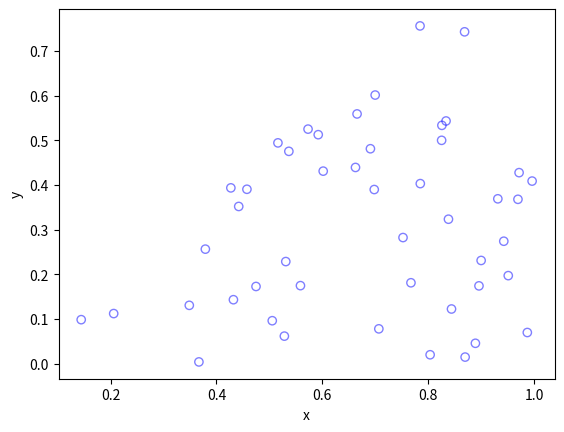

Write Python code to recreate this figure.
# Simulate a Poisson point process on a triangle.
# Author: H. Paul Keeler, 2018.

import numpy as np;  # NumPy package for arrays, random number generation, etc
import matplotlib.pyplot as plt  # for plotting

plt.close('all');  # close all figures

# Simulation window parameters -- points A,B,C of a triangle
xA = 0;
xB = 1;
xC = 1;  # x values of three points
yA = 0;
yB = 0;
yC = 1;  # y values of three points

# Point process parameters
lambda0 = 100;  # intensity (ie mean density) of the Poisson process

# calculate sides of triangle
a = np.sqrt((xA - xB) ** 2 + (yA - yB) ** 2);
b = np.sqrt((xB - xC) ** 2 + (yB - yC) ** 2);
c = np.sqrt((xC - xA) ** 2 + (yC - yA) ** 2);
s = (a + b + c) / 2;  # calculate semi-perimeter

# Use Herron's formula to calculate area
areaTotal = np.sqrt(s * (s - a) * (s - b) * (s - c));  # area of triangle

# Simulate a Poisson point process
numbPoints = np.random.poisson(lambda0 * areaTotal);  # Poisson number of points
U = np.random.uniform(0, 1, numbPoints);  # uniform random variables
V = np.random.uniform(0, 1, numbPoints);  # uniform random variables

#places points uniformly on triangle
xx = np.sqrt(U) * xA + np.sqrt(U) * (1 - V) * xB + np.sqrt(U) * V * xC;  # x coordinates of points
yy = np.sqrt(U) * yA + np.sqrt(U) * (1 - V) * yB + np.sqrt(U) * V * yC;  # y coordinates of points

# Plotting
plt.scatter(xx, yy, edgecolor='b', facecolor='none', alpha=0.5);
plt.xlabel('x');
plt.ylabel('y');
plt.show();
